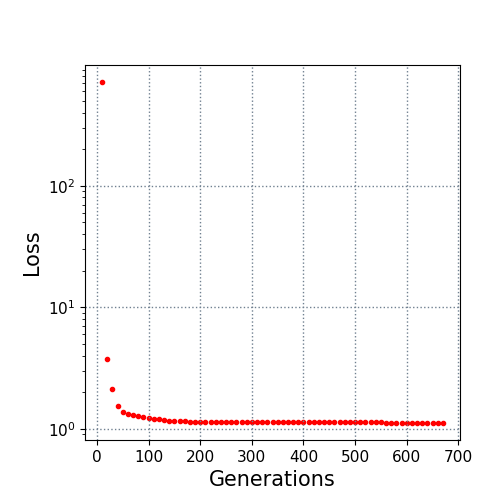

Source data for this figure (header and first rows):
10.0, 712.80859
20.0, 3.779
30.0, 2.125
40.0, 1.549
50.0, 1.377
60.0, 1.322
70.0, 1.3
80.0, 1.281
90.0, 1.252
100.0, 1.219
110.0, 1.205
120.0, 1.193
130.0, 1.171
140.0, 1.161
150.0, 1.159
160.0, 1.154
170.0, 1.147
180.0, 1.147
190.0, 1.147
200.0, 1.147
210.0, 1.147
220.0, 1.147
230.0, 1.147
240.0, 1.147
250.0, 1.147
260.0, 1.143
270.0, 1.142
280.0, 1.142
290.0, 1.142
300.0, 1.142
310.0, 1.142
320.0, 1.142
330.0, 1.141
340.0, 1.141
350.0, 1.141
360.0, 1.137
370.0, 1.137
380.0, 1.137
390.0, 1.137
400.0, 1.137
410.0, 1.137
420.0, 1.137
430.0, 1.137
440.0, 1.132
450.0, 1.132
460.0, 1.132
470.0, 1.131
480.0, 1.131
490.0, 1.131
500.0, 1.131
510.0, 1.131
520.0, 1.131
530.0, 1.131
540.0, 1.131
550.0, 1.131
560.0, 1.124
570.0, 1.124
580.0, 1.121
590.0, 1.121
600.0, 1.12
610.0, 1.119
... 6 more rows
